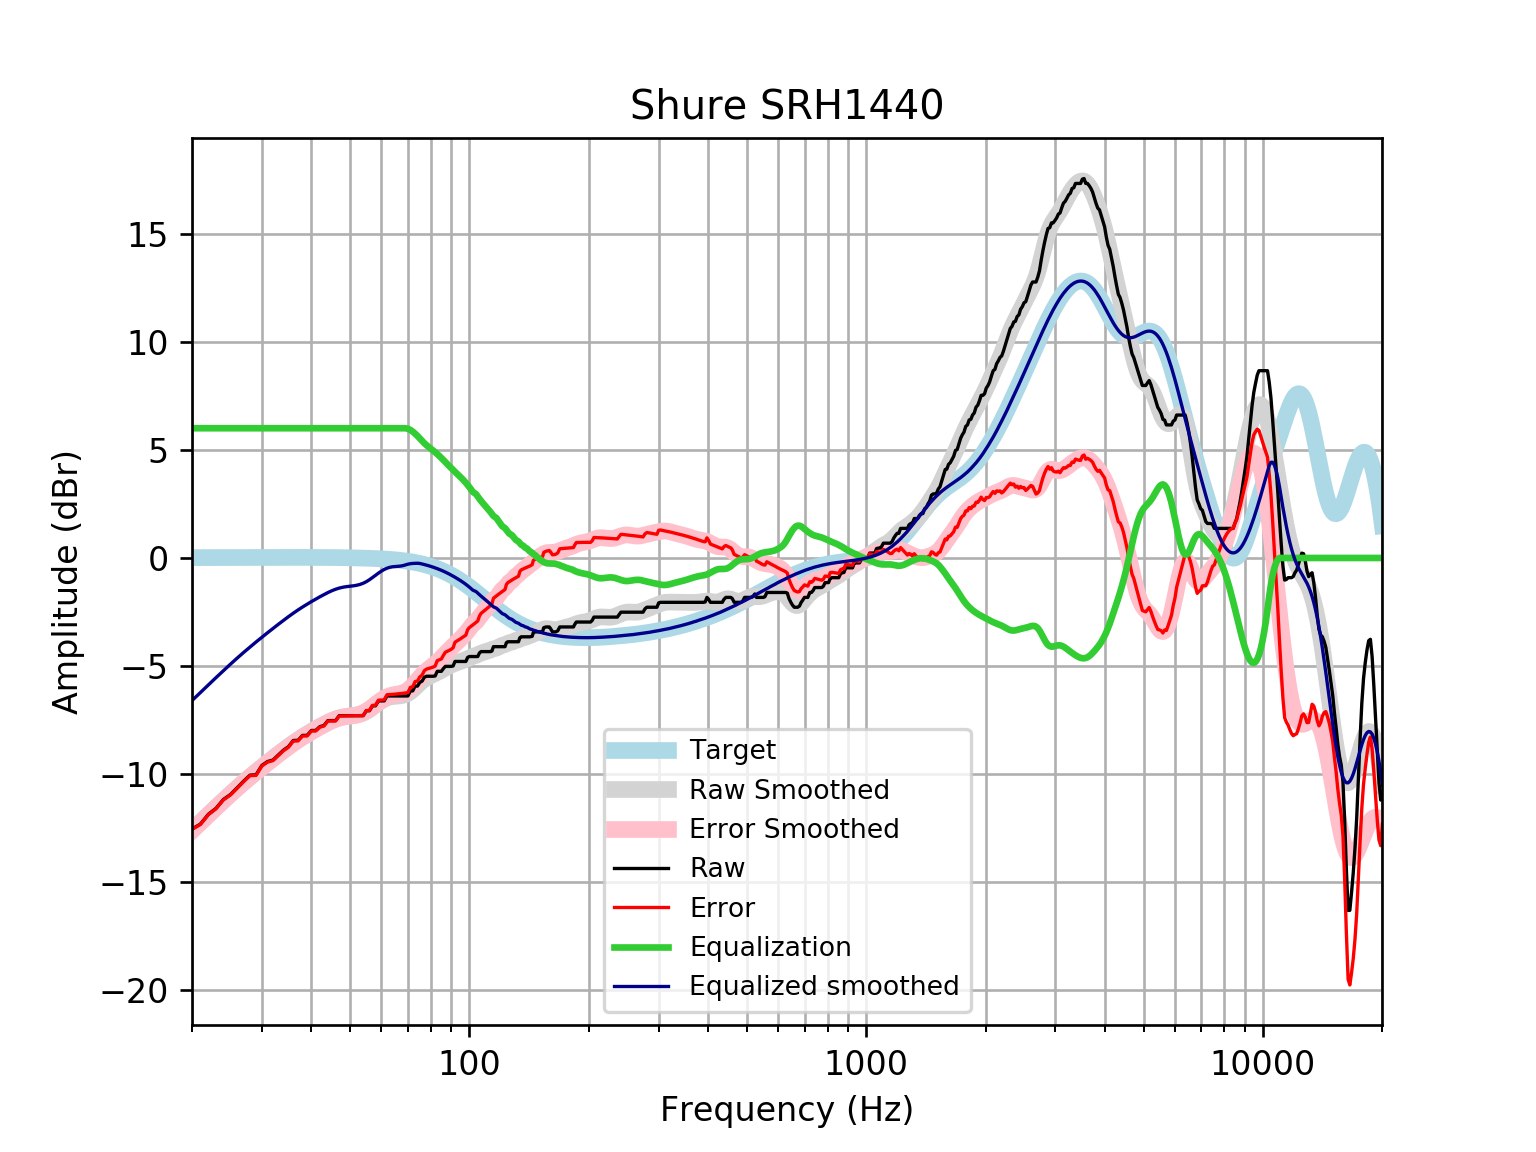

The table this chart was drawn from, first rows:
frequency, raw, error, smoothed, error_smoothed, equalization, equalized_raw, equalized_smoothed, target
20, -12.54, -12.55, -12.6, -12.61, 6, -6.536, -6.596, 0.01648
21, -12.31, -12.33, -12.22, -12.24, 6.0, -6.308, -6.223, 0.01765
22, -11.85, -11.87, -11.87, -11.89, 6.0, -5.852, -5.867, 0.01876
23, -11.58, -11.6, -11.53, -11.55, 6, -5.576, -5.53, 0.01983
24, -11.17, -11.19, -11.21, -11.23, 6, -5.168, -5.212, 0.02084
25, -10.94, -10.96, -10.91, -10.93, 6, -4.94, -4.911, 0.02179
26, -10.63, -10.65, -10.63, -10.65, 6.0, -4.627, -4.63, 0.02269
27, -10.32, -10.34, -10.37, -10.39, 6.0, -4.317, -4.366, 0.02353
28, -10.04, -10.07, -10.12, -10.14, 6.0, -4.044, -4.119, 0.02431
29, -10.03, -10.05, -9.886, -9.911, 6, -4.028, -3.886, 0.02502
30, -9.595, -9.62, -9.667, -9.693, 6.0, -3.595, -3.667, 0.02566
31, -9.415, -9.441, -9.459, -9.485, 6, -3.415, -3.459, 0.02622
32, -9.345, -9.371, -9.259, -9.286, 6, -3.345, -3.259, 0.02668
33, -9.117, -9.144, -9.069, -9.096, 6.0, -3.117, -3.069, 0.02704
34, -8.889, -8.916, -8.887, -8.915, 6, -2.889, -2.887, 0.02728
35, -8.727, -8.754, -8.715, -8.743, 6, -2.727, -2.715, 0.0274
36, -8.441, -8.469, -8.554, -8.582, 6, -2.441, -2.554, 0.02739
37, -8.433, -8.46, -8.405, -8.432, 6.0, -2.433, -2.405, 0.02723
38, -8.205, -8.232, -8.266, -8.293, 6, -2.205, -2.266, 0.02692
39, -8.205, -8.232, -8.138, -8.164, 6.0, -2.205, -2.138, 0.02644
40, -7.977, -8.003, -8.017, -8.043, 6, -1.977, -2.017, 0.02579
41, -7.977, -8.002, -7.904, -7.929, 6, -1.977, -1.904, 0.02496
42, -7.802, -7.826, -7.796, -7.82, 6, -1.802, -1.796, 0.02393
43, -7.749, -7.772, -7.694, -7.717, 6.0, -1.749, -1.694, 0.02272
44, -7.521, -7.543, -7.6, -7.622, 6.0, -1.521, -1.6, 0.0213
45, -7.521, -7.541, -7.517, -7.537, 6, -1.521, -1.517, 0.01967
46, -7.521, -7.539, -7.448, -7.465, 6.0, -1.521, -1.448, 0.01783
47, -7.293, -7.309, -7.393, -7.409, 6.0, -1.293, -1.393, 0.01577
48, -7.293, -7.307, -7.353, -7.367, 6.0, -1.293, -1.353, 0.01347
49, -7.293, -7.304, -7.326, -7.337, 6, -1.293, -1.326, 0.01094
50, -7.293, -7.302, -7.307, -7.315, 6, -1.293, -1.307, 0.008144
51, -7.293, -7.299, -7.288, -7.293, 6, -1.293, -1.288, 0.00508
52, -7.293, -7.295, -7.263, -7.264, 6, -1.293, -1.263, 0.001724
53, -7.293, -7.292, -7.224, -7.222, 6, -1.293, -1.224, -0.001946
54, -7.293, -7.287, -7.169, -7.163, 6.0, -1.293, -1.169, -0.005958
55, -7.066, -7.055, -7.096, -7.086, 6, -1.066, -1.096, -0.01034
56, -7.066, -7.05, -7.007, -6.992, 6, -1.066, -1.007, -0.01514
57, -6.838, -6.817, -6.907, -6.887, 6.0, -0.8376, -0.9073, -0.02038
58, -6.838, -6.811, -6.803, -6.777, 6.0, -0.8376, -0.8031, -0.02611
59, -6.61, -6.577, -6.702, -6.669, 6, -0.6097, -0.7018, -0.03238
60, -6.61, -6.57, -6.61, -6.571, 6, -0.6097, -0.6101, -0.03925
61, -6.61, -6.563, -6.533, -6.487, 6, -0.6097, -0.5332, -0.04675
62, -6.382, -6.327, -6.474, -6.419, 6, -0.3818, -0.4742, -0.05496
63, -6.382, -6.318, -6.433, -6.37, 6, -0.3818, -0.4335, -0.06393
64, -6.382, -6.308, -6.409, -6.335, 6, -0.3818, -0.4088, -0.07373
65, -6.382, -6.297, -6.396, -6.311, 6.0, -0.3818, -0.3955, -0.08441
66, -6.382, -6.286, -6.387, -6.291, 6, -0.3818, -0.3871, -0.09603
67, -6.382, -6.273, -6.376, -6.267, 6.0, -0.3818, -0.3761, -0.1087
68, -6.382, -6.259, -6.355, -6.233, 6, -0.3818, -0.3552, -0.1224
69, -6.382, -6.245, -6.319, -6.181, 6, -0.3818, -0.3187, -0.1372
70, -6.382, -6.228, -6.263, -6.11, 5.975, -0.4064, -0.2876, -0.1533
71, -6.154, -5.983, -6.188, -6.017, 5.923, -0.2308, -0.265, -0.1706
72, -6.147, -5.958, -6.097, -5.907, 5.844, -0.3025, -0.2524, -0.1892
73, -5.926, -5.717, -5.994, -5.785, 5.749, -0.177, -0.2455, -0.2092
74, -5.926, -5.695, -5.889, -5.658, 5.645, -0.2809, -0.2436, -0.2305
75, -5.756, -5.502, -5.786, -5.533, 5.533, -0.2231, -0.2535, -0.2534
76, -5.698, -5.42, -5.693, -5.415, 5.415, -0.2828, -0.2778, -0.2778
77, -5.519, -5.215, -5.613, -5.309, 5.309, -0.2099, -0.3037, -0.3037
78, -5.47, -5.139, -5.545, -5.214, 5.214, -0.256, -0.3312, -0.3312
79, -5.47, -5.11, -5.489, -5.129, 5.129, -0.341, -0.3604, -0.3603
... 553 more rows
